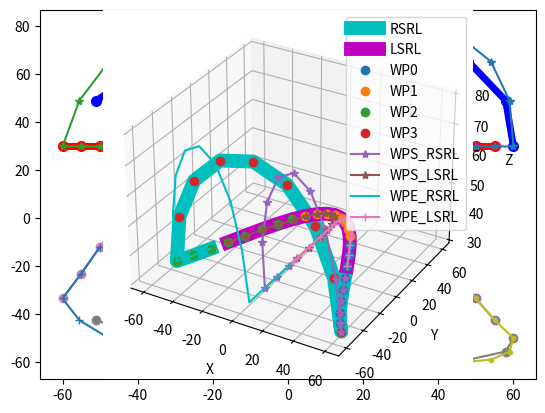

Generate this figure with matplotlib:
'''
[redacted]
[redacted]
[redacted]
[redacted]



Robot's forward is direction X +
        left is Y+
        up is Z +
'''

import numpy as np
import matplotlib.pyplot as plt
import matplotlib as mpl
from mpl_toolkits.mplot3d import Axes3D
import math


class WalkGenerator():
    def __init__(self):
        #                                      0   1   2   3   4   5 
        self._motorDirectionRight = np.array([+1, +1, +1, +1, +1, +1])
        self._motorDirectionLeft = np.array([+1, +1, +1, +1, +1, +1])
        '''
        self._walkPoint0 = 0  # double support. point of the landed foot
        self._walkPoint1 = 0  # single support. point of the supporting foot
        self._walkPoint2 = 0  # double support. point of the foot to lift.
        self._walkPoint3 = 0  # single support. point of the swinging foot
        '''
        '''
        self.walkPointStartRightstepRightLeg = 0  # 오른쪽 발을 먼저 내밈. 그때의 오른쪽 발.
        self.walkPointStartRightstepLeftLeg = 0  # 오른쪽 발을 먼저 내밈. 그때의 왼쪽 발.

        self.walkPointStartLeftstepRightLeg = 0  # 왼쪽 발을 먼저 내밈. 그때의 오른쪽 발.
        self.walkPointStartLeftstepLeftLeg = 0  # 왼쪽 발을 먼저 내밈. 그때의 왼쪽 발.

        self.walkPointEndRightstepRightLeg = 0  # 오른쪽 발을 디디면서 끝남. 그때의 오른쪽 발.
        self.walkPointEndLeftstepRightLeg = 0  # 오른쪽 발을 디디면서 끝남. 그때의 왼쪽 발.
        self.walkPointEndLeftstepLeftLeg = 0
        self.walkPointEndRightstepLeftLeg = 0
        
        self.walkPointRightStepRightLeg = 0
        self.walkPointLeftStepRightLeg = 0

        self.walkPointRightStepLeftLeg = 0
        self.walkPointLeftStepLeftLeg = 0

        self.walkAnglesWalkingRight = 0
        self.walkAnglesWalkingLeft = 0
        self.walkAnglesStartRight = 0  # 왼쪽으로 sway 했다가 오른발을 먼저 내밈.
        self.walkAnglesStartLeft = 0  # 오른쪽으로 sway 했다가 왼발을 먼저 내밈.
        self.walkAnglesEndRight = 0  # 오른발을 디디면서 끝남.
        self.walkAnglesEndLeft = 0  # 왼발을 디디면서 끝남.

        self.turnListUnfold = 0
        self.turnListFold = 0
        '''
        # 로봇의 길이 설정. 길이 단위: mm
        self._pelvic_interval = 70.5
        self._legUp_length = 110
        self._legDown_length = 110
        self._footJoint_to_bottom = 45
        '''
        self._bodyMovePoint = 0
        self._legMovePoint = 0
        self._h = 0
        self._l = 0
        self._sit = 0
        self._swayBody = 0
        self._swayFoot = 0
        self._swayShift = 0
        self._liftPush = 0
        self._landPull = 0
        self._stepTime = 0
        self._bodyPositionXPlus = 0
        self._damping = 0
        self._incline = incline
        '''

    def setRobotParameter(self, pelvic_interval, leg_up_length, leg_down_length, foot_to_grount, foot_to_heel, foot_to_toe):
        pass

    def setWalkParameter(self, bodyMovePoint, legMovePoint, height, stride, sit, swayBody, swayFoot, bodyPositionForwardPlus, swayShift, liftPush=0.4, landPull=0.6, timeStep=0.1, damping=0, incline=0):
        self._bodyMovePoint = bodyMovePoint # the number of point when two feet are landed
        self._legMovePoint = legMovePoint   # the number of point when lift one foot
        self._h = height                    # foot lift height
        self._l = stride                    # stride length
        self._sit = sit                     # sit height. increase this will make leg more fold. too high or too low makes an error
        self._swayBody = swayBody           # body sway length
        self._swayFoot = swayFoot           # foot sway length. 0 -> feet move straight forward. plus this make floating leg spread.(increase gap between feet)
        self._swayShift = swayShift         # start point of sway
        self._liftPush = liftPush           # push the lifting foot backward when lifting the foot to gains momentum.
        self._landPull = landPull           # Before put the foot down, go forward more and pull back when landing.
        self._timeStep = timeStep           # simulation timeStep
        self._bodyPositionXPlus = bodyPositionForwardPlus  # plus this makes the body forward
        self._damping = damping             # damping at the start and end of foot lift.
        self._incline = incline             # tangent angle of incline

        self._stepPoint = bodyMovePoint + legMovePoint

    def generate(self):
        walkPoint = self._bodyMovePoint * 2 + self._legMovePoint * 2
        trajectoryLength = self._l * (2 * self._bodyMovePoint + self._legMovePoint) / (self._bodyMovePoint + self._legMovePoint)

        walkPoint0 = np.zeros((3, self._bodyMovePoint))
        walkPoint1 = np.zeros((3, self._legMovePoint))
        walkPoint2 = np.zeros((3, self._bodyMovePoint))
        walkPoint3 = np.zeros((3, self._legMovePoint))

        self.walkPointStartRightstepRightLeg = np.zeros((3, self._bodyMovePoint + self._legMovePoint))
        self.walkPointStartLeftstepRightLeg = np.zeros((3, self._bodyMovePoint + self._legMovePoint))
        self.walkPointEndRightstepRightLeg = np.zeros((3, self._bodyMovePoint + self._legMovePoint))
        self.walkPointEndLeftstepRightLeg = np.zeros((3, self._bodyMovePoint + self._legMovePoint))

        # walking motion
        for i in range(self._bodyMovePoint):
            t = (i + 1) / (walkPoint - self._legMovePoint)
            walkPoint0[0][i] = -trajectoryLength * (t - 0.5)
            walkPoint0[2][i] = self._sit
            walkPoint0[1][i] = self._swayBody * math.sin(2 * math.pi * ((i + 1 - self._swayShift) / walkPoint))

        for i in range(self._legMovePoint):
            t = (i + 1 + self._bodyMovePoint) / (walkPoint - self._legMovePoint)
            walkPoint1[0][i] = -trajectoryLength * (t - 0.5)
            walkPoint1[2][i] = self._sit
            walkPoint1[1][i] = self._swayBody * math.sin(2 * math.pi * ((i + 1 + self._bodyMovePoint - self._swayShift) / walkPoint))

        for i in range(self._bodyMovePoint):
            t = (i + 1 + self._bodyMovePoint + self._legMovePoint) / (walkPoint - self._legMovePoint)
            walkPoint2[0][i] = -trajectoryLength * (t - 0.5)
            walkPoint2[2][i] = self._sit
            walkPoint2[1][i] = self._swayBody * math.sin(2 * math.pi * ((i + 1 + self._bodyMovePoint + self._legMovePoint - self._swayShift) / walkPoint))

        for i in range(self._legMovePoint):
            t = (i + 1) / self._legMovePoint
            sin_tpi = math.sin(t * math.pi)

            walkPoint3[0][i] = (2 * t - 1 + (1 - t) * self._liftPush * -sin_tpi + t * self._landPull * sin_tpi) * trajectoryLength / 2
            walkPoint3[2][i] = math.sin(t * math.pi) * self._h + self._sit
            walkPoint3[1][i] = math.sin(t * math.pi) * self._swayFoot + self._swayBody * math.sin(2 * math.pi * ((i + 1 + walkPoint - self._legMovePoint - self._swayShift) / walkPoint))

        # starting motion
        for i in range(self._bodyMovePoint - self._swayShift):
            t = (i + 1) / self._bodyMovePoint
            self.walkPointStartRightstepRightLeg[0][i] = 0
            self.walkPointStartRightstepRightLeg[2][i] = self._sit

            self.walkPointStartLeftstepRightLeg[0][i] = 0
            self.walkPointStartLeftstepRightLeg[2][i] = self._sit

        for i in range(self._legMovePoint):
            t = (i + 1) / self._legMovePoint
            t2 = (i + 1) / (self._legMovePoint + self._swayShift)
            sin_tpi = math.sin(t * math.pi)

            self.walkPointStartRightstepRightLeg[2][i + self._bodyMovePoint - self._swayShift] = math.sin(t * math.pi) * self._h + self._sit
            self.walkPointStartRightstepRightLeg[0][i + self._bodyMovePoint - self._swayShift] = (2 * t + (1 - t) * self._liftPush * -sin_tpi + t * self._landPull * sin_tpi) * trajectoryLength / 4
            self.walkPointStartLeftstepRightLeg[0][i + self._bodyMovePoint - self._swayShift] = (math.cos(t2 * math.pi / 2) - 1) * trajectoryLength * self._legMovePoint / (self._bodyMovePoint * 2 + self._legMovePoint) / 2
            self.walkPointStartLeftstepRightLeg[0][i + self._bodyMovePoint - self._swayShift] = (math.cos(t2 * math.pi / 2) - 1) * trajectoryLength * ((self._swayShift + self._bodyMovePoint + self._legMovePoint) / (self._bodyMovePoint * 2 + self._legMovePoint) - 0.5)

            self.walkPointStartLeftstepRightLeg[2][i + self._bodyMovePoint - self._swayShift] = self._sit

        for i in range(self._swayShift):
            t2 = (i + 1 + self._legMovePoint) / (self._legMovePoint + self._swayShift)

            self.walkPointStartRightstepRightLeg[0][i + self._legMovePoint + self._bodyMovePoint - self._swayShift] = -trajectoryLength * ((i + 1) / (walkPoint - self._legMovePoint) - 0.5)
            self.walkPointStartRightstepRightLeg[2][i + self._legMovePoint + self._bodyMovePoint - self._swayShift] = self._sit
            self.walkPointStartLeftstepRightLeg[0][i + self._legMovePoint + self._bodyMovePoint - self._swayShift] = -trajectoryLength * ((i + 1 + self._bodyMovePoint + self._legMovePoint) / (walkPoint - self._legMovePoint) - 0.5)
            self.walkPointStartLeftstepRightLeg[0][i + self._legMovePoint + self._bodyMovePoint - self._swayShift] = (math.cos(t2 * math.pi / 2) - 1) * trajectoryLength * ((self._swayShift + self._bodyMovePoint + self._legMovePoint) / (self._bodyMovePoint * 2 + self._legMovePoint) - 0.5)
            self.walkPointStartLeftstepRightLeg[2][i + self._legMovePoint + self._bodyMovePoint - self._swayShift] = self._sit

        for i in range(self._bodyMovePoint + self._legMovePoint):
            t = (i + 1) / (self._bodyMovePoint + self._legMovePoint)
            #self.walkPointStartRightstepRightLeg[1][i] = -self._swayBody * math.sin(t*math.pi) * math.sin(t*math.pi)
            #self.walkPointStartLeftstepRightLeg[1][i] = self._swayBody * math.sin(t*math.pi) * math.sin(t*math.pi)
            if t < 1 / 4:
                self.walkPointStartRightstepRightLeg[1][i] = -self._swayBody * (math.sin(t * math.pi) - (1 - math.sin(math.pi * 2 * t)) * (math.sin(4 * t * math.pi) / 4))
                self.walkPointStartLeftstepRightLeg[1][i] = self._swayBody * (math.sin(t * math.pi) - (1 - math.sin(math.pi * 2 * t)) * (math.sin(4 * t * math.pi) / 4))
            else:
                self.walkPointStartRightstepRightLeg[1][i] = -self._swayBody * math.sin(t * math.pi)
                self.walkPointStartLeftstepRightLeg[1][i] = self._swayBody * math.sin(t * math.pi)

        # ending motion. 마무리 동작. 왼발이 뜸. 그러나 둘다 오른쪽다리 기준
        for i in range(self._bodyMovePoint - self._swayShift):
            self.walkPointEndLeftstepRightLeg[0][i] = -trajectoryLength * \
                ((i+1+self._swayShift)/(walkPoint-self._legMovePoint)-0.5)
            self.walkPointEndLeftstepRightLeg[2][i] = self._sit

            self.walkPointEndRightstepRightLeg[0][i] = -trajectoryLength * \
                ((i + 1 + self._swayShift + self._bodyMovePoint+self._legMovePoint)/(walkPoint-self._legMovePoint)-0.5)
            self.walkPointEndRightstepRightLeg[2][i] = self._sit
        for i in range(self._legMovePoint):
            t = (i + 1) / self._legMovePoint
            sin_tpi = math.sin(t * math.pi)

            self.walkPointEndLeftstepRightLeg[0][i + self._bodyMovePoint - self._swayShift] = (math.sin(t * math.pi / 2) - 1) * trajectoryLength * ((self._bodyMovePoint) / (self._bodyMovePoint * 2 + self._legMovePoint) - 0.5)
            self.walkPointEndLeftstepRightLeg[2][i + self._bodyMovePoint - self._swayShift] = self._sit

            self.walkPointEndRightstepRightLeg[0][i + self._bodyMovePoint - self._swayShift] = (2 * t - 2 + (1 - t) * self._liftPush * -sin_tpi + t * self._landPull * sin_tpi) * trajectoryLength / 4
            self.walkPointEndRightstepRightLeg[2][i + self._bodyMovePoint - self._swayShift] = math.sin(t * math.pi) * self._h + self._sit
        for i in range(self._swayShift):
            self.walkPointEndLeftstepRightLeg[0][i + self._bodyMovePoint + self._legMovePoint - self._swayShift] = 0
            self.walkPointEndLeftstepRightLeg[2][i + self._bodyMovePoint + self._legMovePoint - self._swayShift] = self._sit

            self.walkPointEndRightstepRightLeg[0][i + self._bodyMovePoint + self._legMovePoint - self._swayShift] = 0
            self.walkPointEndRightstepRightLeg[2][i + self._bodyMovePoint + self._legMovePoint - self._swayShift] = self._sit

        # turn

        self.turnListUnfold = np.zeros((self._bodyMovePoint + self._legMovePoint, 12))
        self.turnListFold = np.zeros((self._bodyMovePoint + self._legMovePoint, 12))
        turnAngle = np.zeros(self._bodyMovePoint + self._legMovePoint)
        for i in range(self._legMovePoint):
            t = (i + 1) / self._legMovePoint
            turnAngle[self._bodyMovePoint - self._swayShift + i] = (1 - math.cos(math.pi * t)) / 4
        for i in range(self._swayShift):
            turnAngle[self._bodyMovePoint + self._legMovePoint - self._swayShift + i] = 1 / 2

        for i in range(self._bodyMovePoint + self._legMovePoint):
            self.turnListUnfold[i] = [-turnAngle[i], 0, 0, 0, 0, 0, +turnAngle[i], 0, 0, 0, 0, 0]
            self.turnListFold[i] = [-0.5 + turnAngle[i], 0, 0, 0, 0, 0, +0.5 - turnAngle[i], 0, 0, 0, 0, 0]

        for i in range(self._bodyMovePoint + self._legMovePoint):
            t = 1 - (i + 1) / (self._bodyMovePoint + self._legMovePoint)

            if t < 1 / 4:
                self.walkPointEndLeftstepRightLeg[1][i] = self._swayBody * (math.sin(t * math.pi) - (1 - math.sin(math.pi * 2 * t)) * (math.sin(4 * t * math.pi) / 4))
                self.walkPointEndRightstepRightLeg[1][i] = -self._swayBody * (math.sin(t * math.pi) - (1 - math.sin(math.pi * 2 * t)) * (math.sin(4 * t * math.pi) / 4))
            else:
                self.walkPointEndLeftstepRightLeg[1][i] = self._swayBody * math.sin(t * math.pi)
                self.walkPointEndRightstepRightLeg[1][i] = -self._swayBody * math.sin(t * math.pi)

        # 추가 파라미터의 조정

        if self._incline != 0:  # 기울기. 계단 등에서 사용.
            walkPoint0[2] = walkPoint0[2] + walkPoint0[0] * self._incline
            walkPoint1[2] = walkPoint1[2] + walkPoint1[0] * self._incline
            walkPoint2[2] = walkPoint2[2] + walkPoint2[0] * self._incline
            walkPoint3[2] = walkPoint3[2] + walkPoint3[0] * self._incline
            self.walkPointStartRightstepRightLeg[2] = self.walkPointStartRightstepRightLeg[2] + self.walkPointStartRightstepRightLeg[0] * self._incline
            self.walkPointStartLeftstepRightLeg[2] = self.walkPointStartLeftstepRightLeg[2] + self.walkPointStartLeftstepRightLeg[0] * self._incline
            self.walkPointEndLeftstepRightLeg[2] = self.walkPointEndLeftstepRightLeg[2] + self.walkPointEndLeftstepRightLeg[0] * self._incline
            self.walkPointEndRightstepRightLeg[2] = self.walkPointEndRightstepRightLeg[2] + self.walkPointEndRightstepRightLeg[0] * self._incline

        if self._bodyPositionXPlus != 0:  # 허리 앞뒤 위치 조절
            walkPoint0[0] = walkPoint0[0] - self._bodyPositionXPlus
            walkPoint1[0] = walkPoint1[0] - self._bodyPositionXPlus
            walkPoint2[0] = walkPoint2[0] - self._bodyPositionXPlus
            walkPoint3[0] = walkPoint3[0] - self._bodyPositionXPlus
            self.walkPointStartRightstepRightLeg[0] = self.walkPointStartRightstepRightLeg[0] - self._bodyPositionXPlus
            self.walkPointStartLeftstepRightLeg[0] = self.walkPointStartLeftstepRightLeg[0] - self._bodyPositionXPlus
            self.walkPointEndLeftstepRightLeg[0] = self.walkPointEndLeftstepRightLeg[0] - self._bodyPositionXPlus
            self.walkPointEndRightstepRightLeg[0] = self.walkPointEndRightstepRightLeg[0] - self._bodyPositionXPlus

        if self._damping != 0:  # 댐핑 조절
            dampHeight = (walkPoint3[2][-1] - walkPoint0[2][0]) / 2
            walkPoint0[2][0] = walkPoint0[2][0] + dampHeight * self._damping
            walkPoint2[2][0] = walkPoint2[2][0] - dampHeight * self._damping

        self._walkPoint0 = walkPoint0
        self._walkPoint1 = walkPoint1
        self._walkPoint2 = walkPoint2
        self._walkPoint3 = walkPoint3

        self.walkPointLeftStepRightLeg = np.column_stack([walkPoint0[:, self._swayShift:], walkPoint1, walkPoint2[:, :self._swayShift]])
        self.walkPointRightStepRightLeg = np.column_stack([walkPoint2[:, self._swayShift:], walkPoint3, walkPoint0[:, :self._swayShift]])

        self.walkPointLeftStepLeftLeg = self.walkPointRightStepRightLeg * np.array([[1], [-1], [1]])
        self.walkPointRightStepLeftLeg = self.walkPointLeftStepRightLeg * np.array([[1], [-1], [1]])

        self.walkPointStartRightstepLeftLeg = self.walkPointStartLeftstepRightLeg * np.array([[1], [-1], [1]])
        self.walkPointStartLeftstepLeftLeg = self.walkPointStartRightstepRightLeg * np.array([[1], [-1], [1]])

        self.walkPointEndLeftstepLeftLeg = self.walkPointEndRightstepRightLeg * np.array([[1], [-1], [1]])
        self.walkPointEndRightstepLeftLeg = self.walkPointEndLeftstepRightLeg * np.array([[1], [-1], [1]])

    def inverseKinematicsPoint(self, pointRight, pointLeft):
        # point list to angle list.
        l3 = self._legUp_length
        l4 = self._legDown_length

        fx = pointRight[0]
        fy = pointRight[1]
        fz = self._legUp_length + self._legDown_length - pointRight[2]

        a = math.sqrt(fx * fx + fy * fy + fz * fz)

        d1 = math.asin(fx / a)
        d2 = math.acos((l3 * l3 + a * a - l4 * l4) / (2 * l3 * a))
        #d3 = math.acos(fz/a)
        d4 = math.acos((l4 * l4 + a * a - l3 * l3) / (2 * l4 * a))
        d5 = math.pi - d2 - d4

        t1 = (math.atan2(fy, fz))
        t2 = d1 + d2
        t3 = math.pi - d5
        t4 = -t2 + t3
        t5 = -t1

        rightInverse = np.array([0, t1, -t2, t3, -t4, t5]) * self._motorDirectionRight

        fx = pointLeft[0]
        fy = pointLeft[1]
        fz = self._legUp_length + self._legDown_length - pointLeft[2]

        a = math.sqrt(fx * fx + fy * fy + fz * fz)

        d1 = math.asin(fx / a)
        d2 = math.acos((l3 * l3 + a * a - l4 * l4) / (2 * l3 * a))
        #d3 = math.acos(fz/a)
        d4 = math.acos((l4 * l4 + a * a - l3 * l3) / (2 * l4 * a))
        d5 = math.pi - d2 - d4

        t1 = (math.atan2(fy, fz))
        t2 = d1 + d2
        t3 = math.pi - d5
        t4 = -t2 + t3
        t5 = -t1

        leftInverse = np.array([0, t1, -t2, t3, -t4, t5]) * self._motorDirectionLeft
        #print(np.hstack([rightInverse, leftInverse]))
        return np.hstack([rightInverse, leftInverse])

    def inverseKinematicsList(self, point, isRightLeg):
        inverseAngle = np.zeros((point[0].size, 6))
        for i in range(point[0].size):
            l3 = self._legUp_length
            l4 = self._legDown_length

            fx = point[0][i]
            fy = point[1][i]
            fz = self._legUp_length + self._legDown_length - point[2][i]

            a = math.sqrt(fx * fx + fy * fy + fz * fz)

            d1 = math.asin(fx / a)
            d2 = math.acos((l3 * l3 + a * a - l4 * l4) / (2 * l3 * a))
            #d3 = math.acos(fz/a)
            d4 = math.acos((l4 * l4 + a * a - l3 * l3) / (2 * l4 * a))
            d5 = math.pi - d2 - d4

            t1 = (math.atan2(fy, fz))
            t2 = d1 + d2
            t3 = math.pi - d5
            t4 = -t2 + t3
            t5 = -t1

            if isRightLeg:
                inverseAngle[i] = np.array([0, t1, -t2, t3, -t4, t5]) * self._motorDirectionRight
            else:
                inverseAngle[i] = np.array([0, t1, -t2, t3, -t4, t5]) * self._motorDirectionLeft

        return inverseAngle

    def showGaitPoint2D(self):
        plt.plot(self._walkPoint0[0], self._walkPoint0[2], 'o-', c='red',  ms=7, lw=5)
        plt.plot(self._walkPoint1[0], self._walkPoint1[2], 'o-', c='blue', ms=7, lw=5)
        plt.plot(self._walkPoint2[0], self._walkPoint2[2], 'o-', c='red',  ms=7, lw=5)
        plt.plot(self._walkPoint3[0], self._walkPoint3[2], 'o-', c='blue', ms=7, lw=5)

        plt.plot(self.walkPointStartRightstepRightLeg[0], self.walkPointStartRightstepRightLeg[2], '*-')
        plt.plot(self.walkPointStartLeftstepRightLeg[0], self.walkPointStartLeftstepRightLeg[2],   '*-')
        plt.plot(self.walkPointEndRightstepRightLeg[0], self.walkPointEndRightstepRightLeg[2],     '*-')
        plt.plot(self.walkPointEndLeftstepRightLeg[0], self.walkPointEndLeftstepRightLeg[2],       '*-')

        plt.show()

    def showGaitPoint2DTop(self):
        plt.plot(self._walkPoint0[0], self._walkPoint0[1], 'o-')
        plt.plot(self._walkPoint1[0], self._walkPoint1[1], 'o-')
        plt.plot(self._walkPoint2[0], self._walkPoint2[1], 'o-')
        plt.plot(self._walkPoint3[0], self._walkPoint3[1], 'o-')

        plt.plot(self.walkPointStartRightstepRightLeg[0], self.walkPointStartRightstepRightLeg[1], '.-')
        plt.plot(self.walkPointStartLeftstepRightLeg[0], self.walkPointStartLeftstepRightLeg[1], '.-')

        plt.plot(self.walkPointEndRightstepRightLeg[0], self.walkPointEndRightstepRightLeg[1], '+-')
        plt.plot(self.walkPointEndLeftstepRightLeg[0], self.walkPointEndLeftstepRightLeg[1], '+-')

        plt.show()

    def showGaitPoint3D(self):
        fig = plt.figure(1)
        ax = fig.add_subplot(111, projection='3d')

        ax.plot(self.walkPointRightStepRightLeg[0], self.walkPointRightStepRightLeg[1],
                self.walkPointRightStepRightLeg[2], 'co-', lw=10, ms=6, label='RSRL')
        ax.plot(self.walkPointLeftStepRightLeg[0], self.walkPointLeftStepRightLeg[1],
                self.walkPointLeftStepRightLeg[2], 'mo-', lw=10, ms=6, label='LSRL')

        ax.plot(self._walkPoint0[0], self._walkPoint0[1], self._walkPoint0[2], 'o', label='WP0')
        ax.plot(self._walkPoint1[0], self._walkPoint1[1], self._walkPoint1[2], 'o', label='WP1')
        ax.plot(self._walkPoint2[0], self._walkPoint2[1], self._walkPoint2[2], 'o', label='WP2')
        ax.plot(self._walkPoint3[0], self._walkPoint3[1], self._walkPoint3[2], 'o', label='WP3')

        ax.plot(self.walkPointStartRightstepRightLeg[0], self.walkPointStartRightstepRightLeg[1],
                self.walkPointStartRightstepRightLeg[2], '*-', label='WPS_RSRL')
        ax.plot(self.walkPointStartLeftstepRightLeg[0], self.walkPointStartLeftstepRightLeg[1],
                self.walkPointStartLeftstepRightLeg[2], '*-', label='WPS_LSRL')

        ax.plot(self.walkPointEndRightstepRightLeg[0], self.walkPointEndRightstepRightLeg[1],
                self.walkPointEndRightstepRightLeg[2], 'c-', label='WPE_RSRL')
        ax.plot(self.walkPointEndLeftstepRightLeg[0], self.walkPointEndLeftstepRightLeg[1],
                self.walkPointEndLeftstepRightLeg[2], '+-', label='WPE_LSRL')

        ax.set_xlabel('X')
        ax.set_ylabel('Y')
        ax.set_zlabel('Z')

        plt.legend()
        plt.show()
        

    def inverseKinematicsAll(self):
        self.walkAnglesStartRight = np.column_stack(
            [self.inverseKinematicsList(self.walkPointStartRightstepRightLeg, True),
             self.inverseKinematicsList(self.walkPointStartRightstepLeftLeg, False)])
        self.walkAnglesStartLeft = np.column_stack(
            [self.inverseKinematicsList(self.walkPointStartLeftstepRightLeg, True),
             self.inverseKinematicsList(self.walkPointStartLeftstepLeftLeg, False)])

        self.walkAnglesEndLeft = np.column_stack(
            [self.inverseKinematicsList(self.walkPointEndLeftstepRightLeg, True),
             self.inverseKinematicsList(self.walkPointEndLeftstepLeftLeg, False)])
        self.walkAnglesEndRight = np.column_stack(
            [self.inverseKinematicsList(self.walkPointEndRightstepRightLeg, True),
             self.inverseKinematicsList(self.walkPointEndRightstepLeftLeg, False)])
             
        self.walkAnglesWalkingRight = np.column_stack(
            [self.inverseKinematicsList(self.walkPointRightStepRightLeg, True),
             self.inverseKinematicsList(self.walkPointRightStepLeftLeg, False)])
        self.walkAnglesWalkingLeft = np.column_stack(
            [self.inverseKinematicsList(self.walkPointLeftStepRightLeg, True),
             self.inverseKinematicsList(self.walkPointLeftStepLeftLeg, False)])


def main():
    walk = WalkGenerator()
    walk.setWalkParameter(bodyMovePoint=8, legMovePoint=8, height=50, stride=80, sit=30, swayBody=60, swayFoot=0,
                          bodyPositionForwardPlus=0, swayShift=5, liftPush=0.4, landPull=0.7, timeStep=0.06, damping=0.0, incline=0.0)
    walk.generate()
    walk.showGaitPoint2D()
    walk.showGaitPoint2DTop()
    walk.showGaitPoint3D()


if __name__ == "__main__":
    main()
